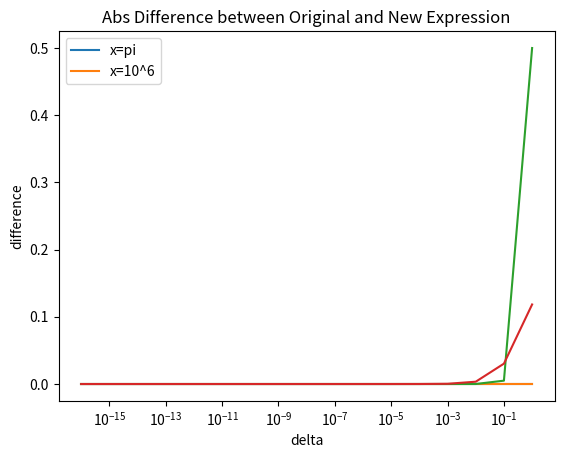

Here is the Python script that generated this plot:
import matplotlib.pyplot as plt
import matplotlib.font_manager
import numpy as np

def q1():
    x = np.arange(1.920, 2.080, 0.001, dtype=float)
    y = (x-2)**9
    y_expanded = x**9 - 18*x**8 + 144*x**7 - 672*x**6 + 2016*x**5 - 4032*x**4 + 5376*x**3 - 4608*x**2 + 2304*x - 512

    # plot p via expanded form
    plt.plot(x, y_expanded)
    plt.title('p via Expanded Form')
    plt.xlabel('x')
    plt.ylabel('y')

    # plot p via compact form
    plt.plot(x, y)
    plt.title("p via Compact Form")
    plt.xlabel('x')
    plt.ylabel('y')

    plt.show()

def q4():
    r1 = 28. + (1/2)*np.sqrt(3132)
    r2 = 28 - (1/2)*np.sqrt(3132)

    print(np.abs((55.982 - r1))/r1)
    print((0.018 - r2)/r2)
    print(1/r1)

def q5():

    ## part a

    x1 = 10**5
    dx1 = 50
    x2 = 2*10**5
    dx2 = 10**3

    x1t = x1 + dx1
    x2t = x2 + dx2

    y = x1t - x2t
    dy = dx1 - dx2
    
    #print(y)
    #print(np.abs(dy))
    #print(np.abs(dy)/np.abs(y))


    ## part b
    x1 = np.pi
    x2 = 10**6
    delta = [10**-i for i in range(0,17)]
    delta = np.asarray(delta[::-1])
    orig_exp1 = np.cos(x1 + delta) - np.cos(x1)
    orig_exp2 = np.cos(x2 + delta) - np.cos(x2)
    new_exp1 = -2*np.sin((2*x1 + delta)/2)*np.sin(delta / 2)
    new_exp2 = -2*np.sin((2*x2 + delta)/2)*np.sin(delta / 2)

    plt.xscale('log')
    plt.plot(delta, np.abs(orig_exp1 - new_exp1), label='x=pi')
    plt.plot(delta, np.abs(orig_exp2 - new_exp2), label='x=10^6')
    plt.legend(loc='upper left')
    plt.title("Abs Difference between Original and New Expression")
    plt.xlabel("delta")
    plt.ylabel("difference")
    plt.show()

    
    ## part c

    eta1 = [x1 for i in range(0, len(delta))]
    first_term1 = -1*delta*np.sin(x1)
    second_term1 = -1*((delta**2)/2)*np.cos(eta1)
    diff1 = np.abs(first_term1 + second_term1)

    eta2 = [x2 for i in range(0, len(delta))]
    first_term2 = -1*delta*np.sin(x2)
    second_term2 = -1*((delta**2)/2)*np.cos(eta2)
    diff2 = np.abs(first_term2 + second_term2)

    plt.xscale('log')
    plt.plot(delta, diff1, label='x=pi')
    plt.plot(delta, diff2, label='x=10^6')
    plt.show()

# q1()
# q4()
q5()